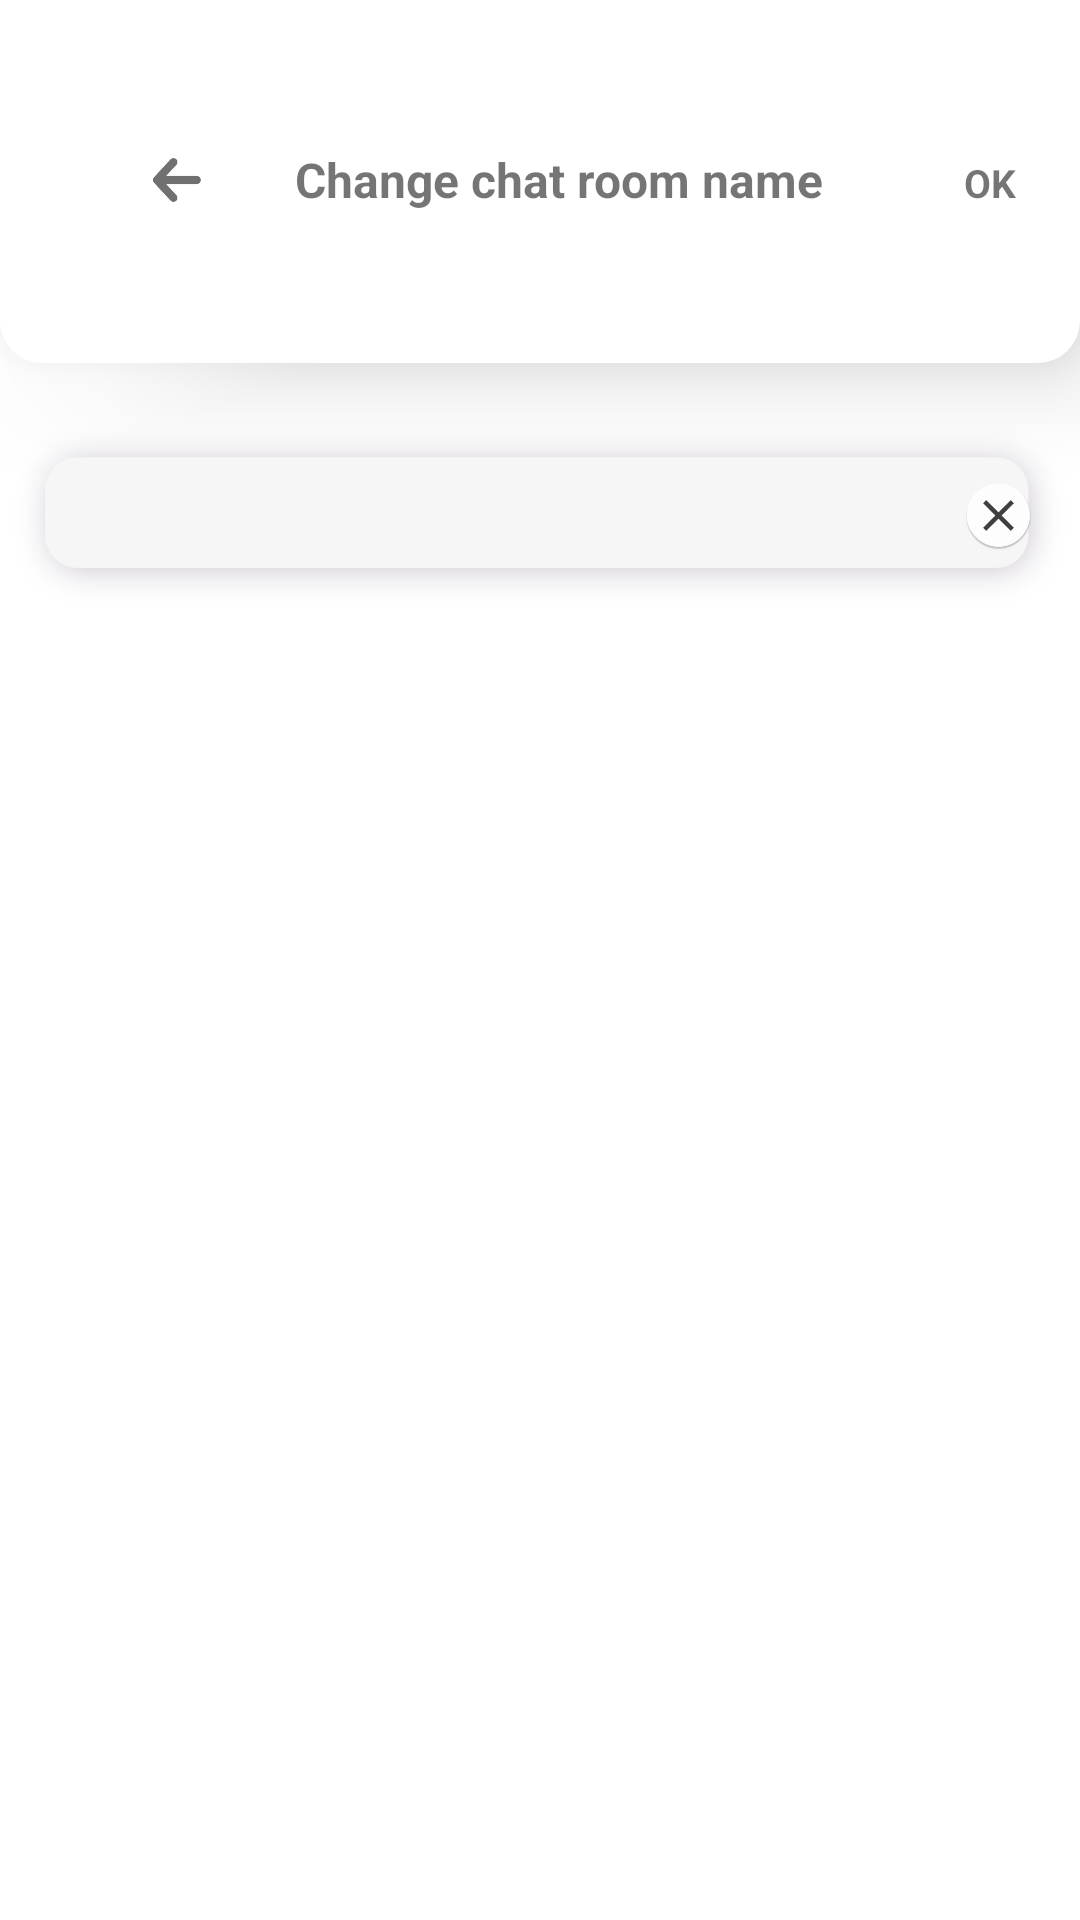

Layout XML and referenced resources for this Android screen:
<!-- AndroidManifest.xml: application theme AppTheme -->
<!-- res/layout/change_roomname.xml -->
<?xml version="1.0" encoding="utf-8"?>
<androidx.constraintlayout.widget.ConstraintLayout
    xmlns:android="http://schemas.android.com/apk/res/android"
    xmlns:app="http://schemas.android.com/apk/res-auto"
    xmlns:tools="http://schemas.android.com/tools"
    android:layout_width="match_parent"
    android:layout_height="match_parent"
    android:fitsSystemWindows="true"
    android:background="#ffffff">

    <LinearLayout
        android:id="@+id/top1"
        android:layout_width="match_parent"
        android:layout_height="170dp"
        android:gravity="top"
        android:orientation="horizontal"
        tools:ignore="MissingConstraints">

        <ImageView
            android:id="@+id/imageView4"
            android:layout_width="match_parent"
            android:layout_height="121dp"
            android:background="@drawable/yj_top_border"
            android:elevation="20dp" />
    </LinearLayout>

    <RelativeLayout
        android:id="@+id/layout2"
        android:layout_width="match_parent"
        android:layout_height="120dp"
        android:gravity="center"
        tools:ignore="MissingConstraints">

        <TextView
            android:id="@+id/chatRoom_users"
            android:layout_width="250dp"
            android:layout_marginLeft="40dp"
            android:textSize="16dp"
            android:textStyle="bold"
            android:gravity="center"
            android:text="Change chat room name"
            android:layout_height="wrap_content" />
        <TextView
            android:id="@+id/change_ok"
            android:layout_width="wrap_content"
            android:layout_height="wrap_content"
            android:text="OK"
            android:textSize="13dp"
            android:textStyle="bold"
            android:layout_toRightOf="@+id/chatRoom_users"
            android:layout_marginLeft="10dp"
            android:layout_marginTop="3dp"/>

    </RelativeLayout>


    <LinearLayout
        android:id="@+id/layout3"
        android:layout_width="match_parent"
        android:layout_height="120dp"
        android:gravity="center"
        tools:ignore="MissingConstraints">

        <ImageView
            android:id="@+id/backBtn"
            android:layout_width="40dp"
            android:layout_height="40dp"
            android:padding="12dp"
            android:layout_gravity="center_vertical"
            android:layout_marginLeft="39dp"
            android:src="@drawable/yj_back_btn"
            android:stateListAnimator="@null" />

        <Space
            android:layout_width="wrap_content"
            android:layout_height="wrap_content"
            android:layout_weight="1" />

    </LinearLayout>

    <LinearLayout
        android:layout_width="match_parent"
        android:layout_height="70dp"
        app:layout_constraintTop_toBottomOf="@+id/layout2"
        android:layout_marginTop="17dp"
        android:orientation="horizontal"
        android:gravity="center_horizontal"
        android:background="@drawable/yj_search_border">
        <EditText
            android:id="@+id/change_room_name"
            android:layout_width="284dp"
            android:layout_height="wrap_content"
            android:layout_gravity="center_vertical"
            android:layout_marginLeft="10dp"
            android:background="@android:color/transparent"
            android:textSize="16dp"/>
        <ImageView
            android:id="@+id/clear_btn"
            android:layout_width="23dp"
            android:layout_height="23dp"
            android:src="@mipmap/arrow_back"
            android:layout_gravity="center_vertical"
            android:layout_marginLeft="12dp"
            android:background="@android:color/transparent" />


    </LinearLayout>
</androidx.constraintlayout.widget.ConstraintLayout>
<!-- resources referenced by this layout -->
<resources>
  <!-- drawable yj_back_btn: png bitmap (drawable, 3085 bytes) -->
  <!-- drawable yj_search_border: png bitmap (drawable, 14431 bytes) -->
  <!-- drawable yj_top_border (drawable) -->
  <?xml version="1.0" encoding="utf-8"?>
  <selector xmlns:android="http://schemas.android.com/apk/res/android">
      <item>
          <shape android:shape="rectangle">
              <solid
                  android:color="#ffffff"/>
              <corners android:bottomLeftRadius="14dp"
                  android:bottomRightRadius="14dp"
                  />
  
          </shape>
      </item>
  </selector>
  <!-- mipmap arrow_back: png bitmap (mipmap-hdpi, 2668 bytes) -->
  <style name="AppTheme" parent="Theme.AppCompat.Light.NoActionBar">
          
          <item name="colorPrimary">@color/colorPrimary</item>
          <item name="colorPrimaryDark">@color/colorPrimaryDark</item>
          <item name="colorAccent">@color/colorAccent</item>
  
          <item name="android:statusBarColor">@android:color/transparent</item>
          <item name="android:windowTranslucentStatus">true</item>
          <item name="android:windowTranslucentNavigation">true</item>
  
          <item name="android:navigationBarColor">@android:color/transparent</item>
          <item name="android:actionOverflowButtonStyle">@style/AppTheme.OverFlow</item>
      </style>
  <style name="AppTheme.OverFlow" parent="Widget.AppCompat.ActionButton.Overflow">
          <item name="android:tint">#000000</item>
      </style>
  <!-- not gathered from this repository: default colours our renderer supplied (Android Studio template values) -->
  <color name="colorPrimary">#FF6200EE</color>
  <color name="colorPrimaryDark">#FF3700B3</color>
  <color name="colorAccent">#FF03DAC5</color>
</resources>
